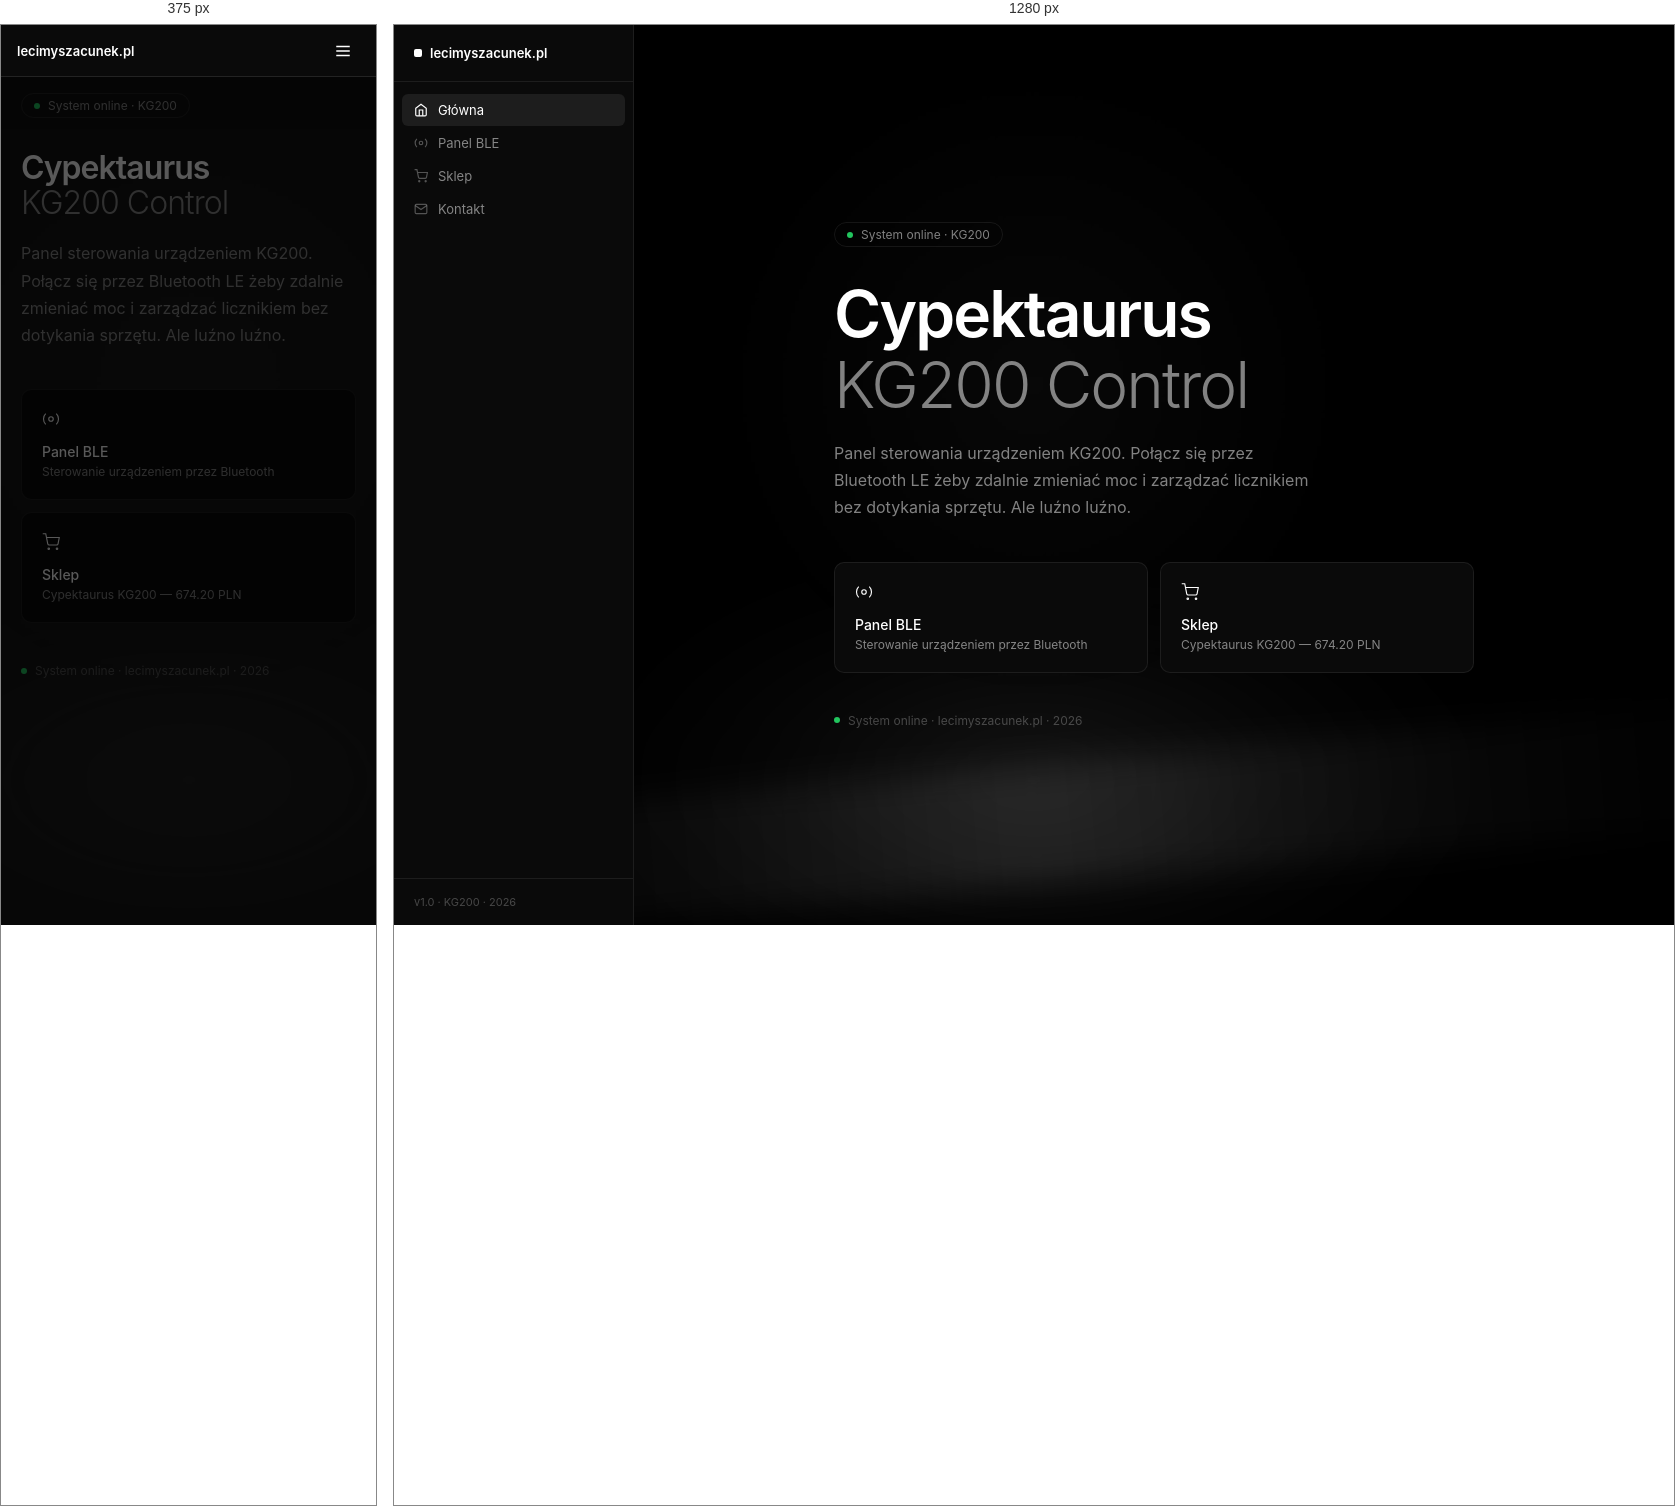
Rendered at 375 px and 1280 px, left to right.

<!-- file: home.html -->
<!DOCTYPE html>
<html lang="pl">
<head>
  <meta charset="UTF-8">
  <meta name="viewport" content="width=device-width, initial-scale=1.0">
  <meta name="color-scheme" content="dark">
  <meta name="theme-color" content="#000000">
  <title>CYPEKTAURUS — lecimyszacunek.pl</title>
  <link rel="icon" type="image/png" sizes="32x32" href="icon.png">
  <link href="https://fonts.googleapis.com/css2?family=Inter:wght@300;400;500;600&display=swap" rel="stylesheet">
  <style>
    *, *::before, *::after { box-sizing: border-box; margin: 0; padding: 0; }
    :root {
      --bg: #000; --surface: #0a0a0a; --surface2: #111;
      --border: rgba(255,255,255,0.08); --border2: rgba(255,255,255,0.15);
      --text: #fff; --muted: rgba(255,255,255,0.5); --dim: rgba(255,255,255,0.25);
      --green: #22c55e; --red: #f87171;
      --nav-w: 240px; --font: 'Inter', -apple-system, sans-serif;
    }
    html { -webkit-text-size-adjust: 100%; color-scheme: dark; }
    body { background: var(--bg); color: var(--text); font-family: var(--font); font-size: 14px; min-height: 100vh; display: flex; -webkit-font-smoothing: antialiased; overflow-x: hidden; }


    /* ── RESEND-STYLE GLOW ── */
    .glow-wrap { position: fixed; inset: 0; pointer-events: none; z-index: 0; overflow: hidden; }
    .glow-a {
      position: absolute;
      bottom: -80px; left: 50%; transform: translateX(-50%);
      width: 900px; height: 450px; border-radius: 50%;
      background: radial-gradient(ellipse at center, rgba(100,100,100,0.2) 0%, rgba(60,60,60,0.08) 45%, transparent 70%);
      filter: blur(35px);
    }
    .glow-b {
      position: absolute;
      bottom: 40px; left: 50%;
      transform: translateX(-50%) rotate(-5deg);
      width: 130vw; height: 120px;
      background: linear-gradient(90deg, transparent 8%, rgba(140,140,140,0.07) 30%, rgba(170,170,170,0.14) 50%, rgba(140,140,140,0.07) 70%, transparent 92%);
      filter: blur(16px);
    }
    .glow-c {
      position: absolute;
      width: 700px; height: 700px; border-radius: 50%;
      background: radial-gradient(circle, rgba(255,255,255,0.032) 0%, transparent 65%);
      transform: translate(-50%, -50%);
      left: 50%; top: 40%;
      transition: left 0.9s ease, top 0.9s ease;
      filter: blur(1px);
    }


    /* ── SIDEBAR ── */
    nav { width: var(--nav-w); min-height: 100vh; position: fixed; top: 0; left: 0; bottom: 0; background: var(--surface); border-right: 1px solid var(--border); display: flex; flex-direction: column; z-index: 100; }
    .nav-top { padding: 20px; border-bottom: 1px solid var(--border); }
    .nav-brand { font-size: 13px; font-weight: 600; color: var(--text); text-decoration: none; display: flex; align-items: center; gap: 8px; }
    .nav-brand .dot { width: 8px; height: 8px; background: #fff; border-radius: 2px; flex-shrink: 0; }
    .nav-links { flex: 1; padding: 12px 8px; display: flex; flex-direction: column; gap: 1px; }
    .nav-link { display: flex; align-items: center; gap: 10px; padding: 8px 12px; border-radius: 6px; color: var(--muted); text-decoration: none; font-size: 13px; transition: all 0.15s; }
    .nav-link:hover { color: var(--text); background: rgba(255,255,255,0.06); }
    .nav-link.active { color: var(--text); background: rgba(255,255,255,0.08); }
    .nav-link svg { flex-shrink: 0; opacity: 0.6; }
    .nav-link.active svg { opacity: 1; }
    .nav-bottom { padding: 16px 20px; border-top: 1px solid var(--border); font-size: 11px; color: var(--dim); }


    /* ── TOPBAR mobile ── */
    .topbar {
      display: none;
      position: fixed;
      top: 0; left: 0; right: 0; height: 52px;
      background: #0a0a0a;
      border-bottom: 1px solid rgba(255,255,255,0.1);
      z-index: 300;
      align-items: center;
      padding: 0 16px; gap: 12px;
    }
    .topbar-brand { font-size: 13px; font-weight: 600; color: #fff; flex: 1; }
    .hamburger { background: none; border: none; color: #fff; cursor: pointer; padding: 8px; display: flex; align-items: center; border-radius: 6px; }

    /* ── DRAWER ── */
    .drawer {
      display: none;
      position: fixed;
      top: 52px; left: 0; right: 0;
      background: #111;
      border-bottom: 1px solid rgba(255,255,255,0.1);
      z-index: 299;
      flex-direction: column;
      transform: translateY(-110%);
      transition: transform 0.25s ease;
      pointer-events: none;
    }
    .drawer.open { transform: translateY(0); pointer-events: all; }
    .drawer .nav-link { padding: 14px 20px; border-radius: 0; border-bottom: 1px solid rgba(255,255,255,0.07); font-size: 14px; color: rgba(255,255,255,0.75); }
    .drawer .nav-link.active { color: #fff; }
    .drawer .nav-link:last-child { border-bottom: none; }
    .drawer-overlay { display: none; position: fixed; inset: 0; top: 52px; background: rgba(0,0,0,0.65); z-index: 298; pointer-events: none; }
    .drawer-overlay.open { pointer-events: all; }

    /* ── MAIN ── */
    main { margin-left: var(--nav-w); flex: 1; display: flex; align-items: center; justify-content: center; padding: 80px 60px; min-height: 100vh; position: relative; z-index: 1; }

    .hero { max-width: 640px; width: 100%; }
    .hero-eyebrow { display: inline-flex; align-items: center; gap: 8px; font-size: 12px; color: var(--muted); border: 1px solid var(--border); border-radius: 20px; padding: 4px 12px; margin-bottom: 32px; }
    .hero-eyebrow .pulse { width: 6px; height: 6px; background: #22c55e; border-radius: 50%; animation: pulse 2s infinite; flex-shrink: 0; }
    @keyframes pulse { 0%,100%{opacity:1}50%{opacity:.4} }
    .hero-title { font-size: clamp(2.4rem, 6vw, 4rem); font-weight: 600; line-height: 1.1; letter-spacing: -0.03em; margin-bottom: 20px; }
    .hero-title .sub-line { color: var(--muted); font-weight: 300; }
    .hero-desc { font-size: 16px; line-height: 1.7; color: var(--muted); margin-bottom: 40px; max-width: 480px; }
    .cards { display: grid; grid-template-columns: 1fr 1fr; gap: 12px; margin-bottom: 40px; }
    .card { display: block; padding: 20px; border: 1px solid var(--border); border-radius: 10px; background: var(--surface); text-decoration: none; color: var(--text); transition: all 0.2s; }
    .card:hover { border-color: rgba(255,255,255,0.2); background: rgba(255,255,255,0.04); transform: translateY(-1px); }
    .card-icon { margin-bottom: 12px; display: block; }
    .card-title { font-size: 14px; font-weight: 500; margin-bottom: 4px; }
    .card-sub { font-size: 12px; color: var(--muted); }
    .status-row { display: flex; align-items: center; gap: 8px; font-size: 12px; color: var(--dim); }
    .status-dot { width: 6px; height: 6px; background: #22c55e; border-radius: 50%; }

    @media (max-width: 768px) {
      nav { display: none; }
      .topbar { display: flex; }
      .drawer { display: flex; }
      .drawer-overlay { display: block; }
      main { margin-left: 0; padding: 68px 20px 40px; align-items: flex-start; }
      .cards { grid-template-columns: 1fr; }
      .hero-title { font-size: clamp(2rem, 8vw, 2.8rem); }
      .glow-b { display: none; }
    }

    @media (max-width: 768px) {
      body { background: #111 !important; }
    }

  </style>
</head>
<body>
<div class="glow-wrap">
  <div class="glow-a"></div>
  <div class="glow-b"></div>
  <div class="glow-c" id="glowC"></div>
</div>

<nav>
  <div class="nav-top"><a href="/home" class="nav-brand"><div class="dot"></div> lecimyszacunek.pl</a></div>
  <div class="nav-links">
    <a href="/home" class="nav-link active"><svg width="14" height="14" viewBox="0 0 24 24" fill="none" stroke="currentColor" stroke-width="2"><path d="M3 9l9-7 9 7v11a2 2 0 01-2 2H5a2 2 0 01-2-2z"/><polyline points="9 22 9 12 15 12 15 22"/></svg>Główna</a>
    <a href="/" class="nav-link"><svg width="14" height="14" viewBox="0 0 24 24" fill="none" stroke="currentColor" stroke-width="2"><circle cx="12" cy="12" r="3"/><path d="M19.07 4.93a10 10 0 010 14.14"/><path d="M4.93 4.93a10 10 0 000 14.14"/></svg>Panel BLE</a>
    <a href="/page3" class="nav-link"><svg width="14" height="14" viewBox="0 0 24 24" fill="none" stroke="currentColor" stroke-width="2"><circle cx="9" cy="21" r="1"/><circle cx="20" cy="21" r="1"/><path d="M1 1h4l2.68 13.39a2 2 0 002 1.61h9.72a2 2 0 002-1.61L23 6H6"/></svg>Sklep</a>
    <a href="/kontakt" class="nav-link"><svg width="14" height="14" viewBox="0 0 24 24" fill="none" stroke="currentColor" stroke-width="2"><path d="M4 4h16c1.1 0 2 .9 2 2v12c0 1.1-.9 2-2 2H4c-1.1 0-2-.9-2-2V6c0-1.1.9-2 2-2z"/><polyline points="22,6 12,13 2,6"/></svg>Kontakt</a>
  </div>
  <div class="nav-bottom">v1.0 · KG200 · 2026</div>
</nav>

<div class="topbar">
  <span class="topbar-brand">lecimyszacunek.pl</span>
  <button class="hamburger" onclick="toggleDrawer()"><svg width="18" height="18" viewBox="0 0 24 24" fill="none" stroke="currentColor" stroke-width="2"><line x1="3" y1="6" x2="21" y2="6"/><line x1="3" y1="12" x2="21" y2="12"/><line x1="3" y1="18" x2="21" y2="18"/></svg></button>
</div>
<div class="drawer" id="drawer">
  <a href="/home"    class="nav-link active"    onclick="closeDrawer()">Główna</a>
  <a href="/"        class="nav-link"     onclick="closeDrawer()">Panel BLE</a>
  <a href="/page3"   class="nav-link"   onclick="closeDrawer()">Sklep</a>
  <a href="/kontakt" class="nav-link" onclick="closeDrawer()">Kontakt</a>
</div>
<div class="drawer-overlay" id="overlay" onclick="closeDrawer()"></div>
<main>
  <div class="hero">
    <div class="hero-eyebrow"><div class="pulse"></div>System online · KG200</div>
    <h1 class="hero-title">Cypektaurus<br><span class="sub-line">KG200 Control</span></h1>
    <p class="hero-desc">Panel sterowania urządzeniem KG200. Połącz się przez Bluetooth LE żeby zdalnie zmieniać moc i zarządzać licznikiem bez dotykania sprzętu. Ale luźno luźno.</p>
    <div class="cards">
      <a href="/" class="card">
        <span class="card-icon"><svg width="18" height="18" viewBox="0 0 24 24" fill="none" stroke="currentColor" stroke-width="1.5"><circle cx="12" cy="12" r="3"/><path d="M19.07 4.93a10 10 0 010 14.14"/><path d="M4.93 4.93a10 10 0 000 14.14"/></svg></span>
        <div class="card-title">Panel BLE</div>
        <div class="card-sub">Sterowanie urządzeniem przez Bluetooth</div>
      </a>
      <a href="/page3" class="card">
        <span class="card-icon"><svg width="18" height="18" viewBox="0 0 24 24" fill="none" stroke="currentColor" stroke-width="1.5"><circle cx="9" cy="21" r="1"/><circle cx="20" cy="21" r="1"/><path d="M1 1h4l2.68 13.39a2 2 0 002 1.61h9.72a2 2 0 002-1.61L23 6H6"/></svg></span>
        <div class="card-title">Sklep</div>
        <div class="card-sub">Cypektaurus KG200 — 674.20 PLN</div>
      </a>
    </div>
    <div class="status-row"><div class="status-dot"></div>System online · lecimyszacunek.pl · 2026</div>
  </div>
</main>
<script>

  function toggleDrawer() { document.getElementById('drawer').classList.toggle('open'); document.getElementById('overlay').classList.toggle('open'); }
  function closeDrawer() { document.getElementById('drawer').classList.remove('open'); document.getElementById('overlay').classList.remove('open'); }


  // Mouse glow
  const _gc = document.getElementById('glowC');
  if (_gc) document.addEventListener('mousemove', e => { _gc.style.left = e.clientX + 'px'; _gc.style.top = e.clientY + 'px'; });

</script>
</body>
</html>